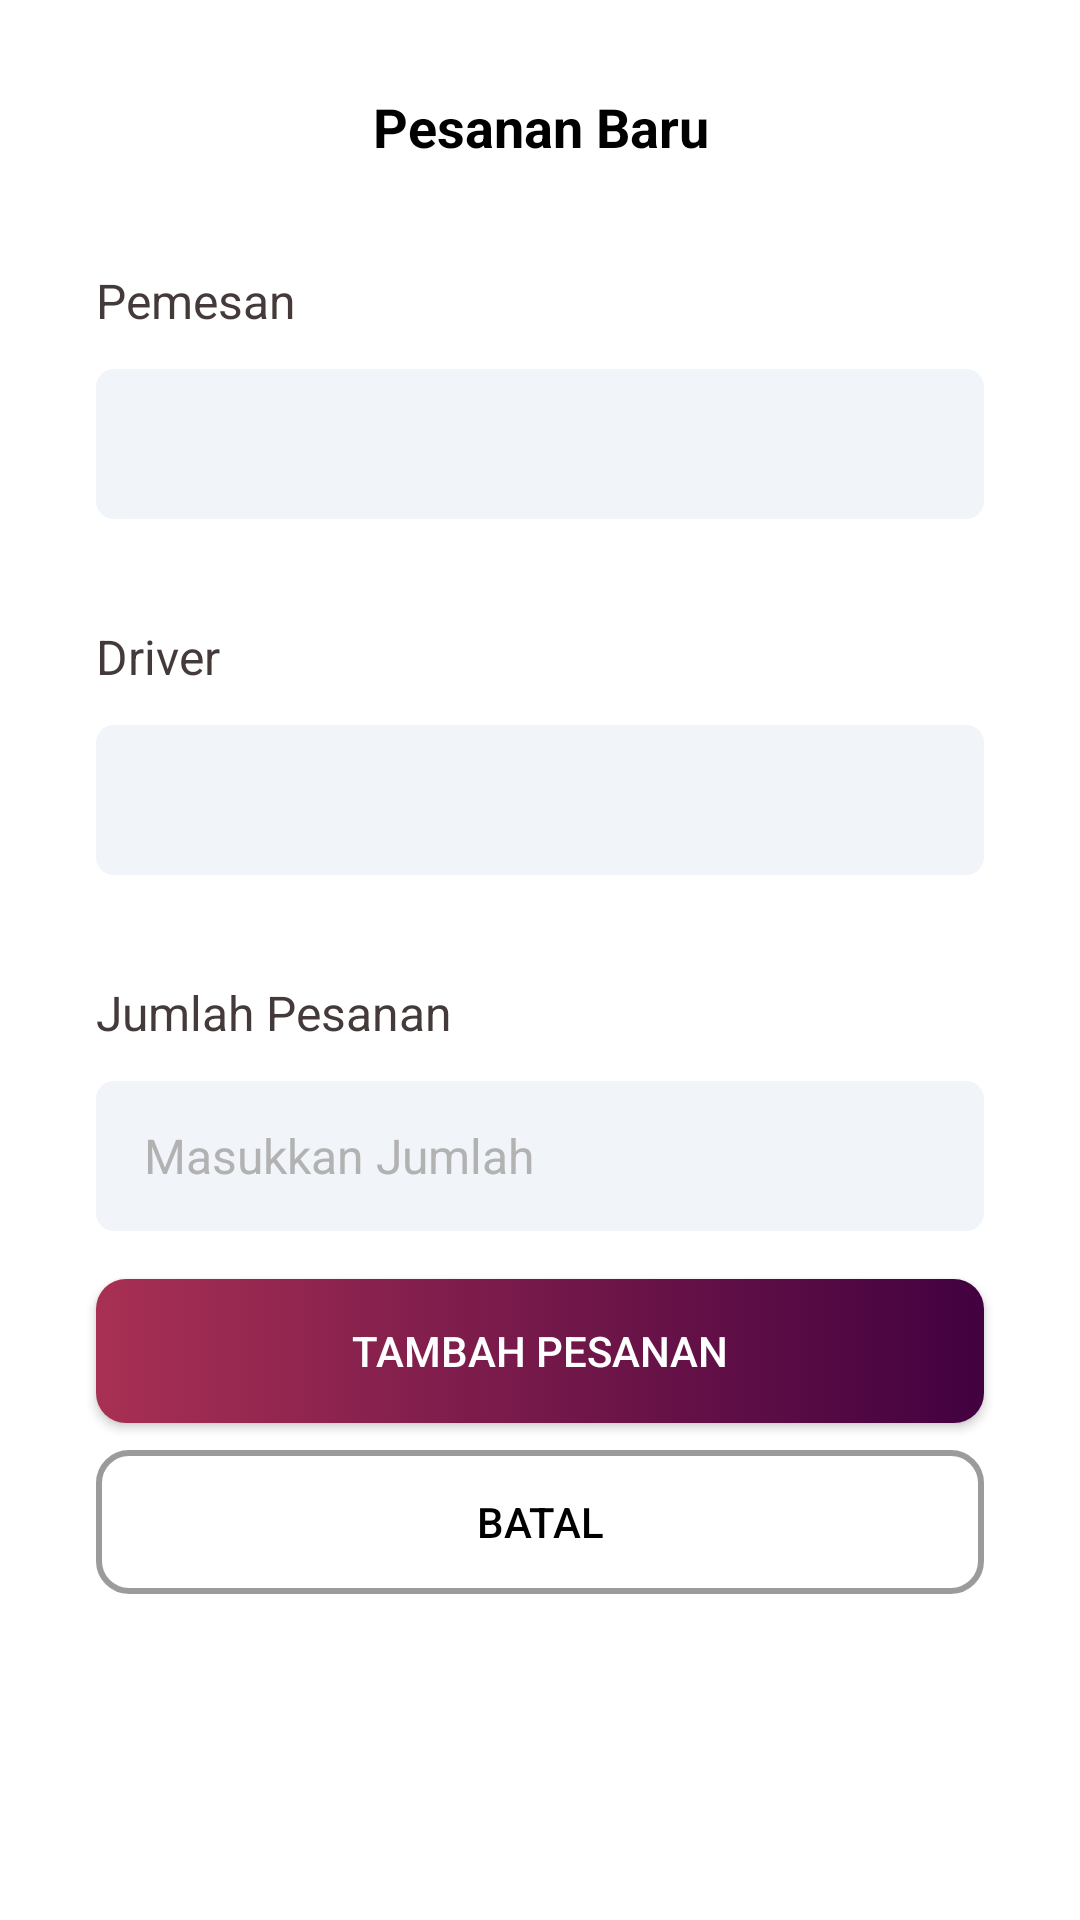

Here is an Android app screen rendered from its layout file. Give the layout XML and the strings, colors and styles it references.
<!-- AndroidManifest.xml: application theme Theme.IceRanger -->
<!-- res/layout/activity_tambah_pesanan.xml -->
<?xml version="1.0" encoding="utf-8"?>
<androidx.constraintlayout.widget.ConstraintLayout xmlns:android="http://schemas.android.com/apk/res/android"
    xmlns:app="http://schemas.android.com/apk/res-auto"
    xmlns:tools="http://schemas.android.com/tools"
    android:layout_width="match_parent"
    android:layout_height="match_parent"
    tools:context=".TambahPesanan"
    android:background="#FFFFFF">
    <ScrollView
        android:layout_width="match_parent"
        android:layout_height="match_parent" >
        <LinearLayout
            android:layout_width="match_parent"
            android:layout_height="wrap_content"
            android:orientation="vertical">
            <TextView
                android:layout_width="match_parent"
                android:layout_height="wrap_content"
                android:text="Pesanan Baru"
                android:textAllCaps="false"
                android:textSize="18sp"
                android:textStyle="bold"
                android:gravity="center"
                android:layout_marginTop="30dp"
                android:textColor="@color/black"/>
            <TextView
                android:layout_width="match_parent"
                android:layout_height="wrap_content"
                android:text="Pemesan"
                android:textSize="16sp"
                android:textColor="#443A3A"
                android:layout_marginTop="35dp"
                android:layout_marginStart="32dp"
                android:layout_marginEnd="16dp"/>
            <Spinner
                android:id="@+id/spemesan_addpesanan"
                android:layout_width="match_parent"
                android:layout_height="50dp"
                android:layout_marginTop="12dp"
                android:layout_marginStart="32dp"
                android:layout_marginEnd="32dp"
                android:paddingStart="9dp"
                android:paddingEnd="9dp"
                android:background="@drawable/grey_edittext" />
            <TextView
                android:layout_width="match_parent"
                android:layout_height="wrap_content"
                android:text="Driver"
                android:textSize="16sp"
                android:textColor="#443A3A"
                android:layout_marginTop="35dp"
                android:layout_marginStart="32dp"
                android:layout_marginEnd="16dp"/>
            <Spinner
                android:id="@+id/sdriver_addpesanan"
                android:layout_width="match_parent"
                android:layout_height="50dp"
                android:layout_marginTop="12dp"
                android:layout_marginStart="32dp"
                android:layout_marginEnd="32dp"
                android:paddingStart="9dp"
                android:paddingEnd="9dp"
                android:background="@drawable/grey_edittext" />
            <TextView
                android:layout_width="match_parent"
                android:layout_height="wrap_content"
                android:layout_marginStart="32dp"
                android:layout_marginTop="35dp"
                android:layout_marginEnd="16dp"
                android:text="Jumlah Pesanan"
                android:textColor="#443A3A"
                android:textSize="16sp" />
            <EditText
                android:id="@+id/jml_addpesanan"
                android:layout_width="match_parent"
                android:layout_height="50dp"
                android:ems="10"
                android:inputType="number"
                android:layout_marginStart="32dp"
                android:layout_marginEnd="32dp"
                android:layout_marginTop="12dp"
                android:paddingStart="16dp"
                android:paddingEnd="16dp"
                android:textColor="#4D0642"
                android:textColorHint="#B2B2B2"
                android:textSize="16sp"
                android:hint="Masukkan Jumlah"
                android:background="@drawable/grey_edittext"/>
            <Button
                android:id="@+id/btn_addpesanan"
                android:layout_width="match_parent"
                android:layout_height="wrap_content"
                android:layout_marginStart="32dp"
                android:layout_marginEnd="32dp"
                android:layout_marginTop="16dp"
                android:text="Tambah Pesanan"
                android:textColor="@color/white"
                android:background="@drawable/button_gradasi"/>
            <Button
                android:id="@+id/batal_addpesanan"
                android:layout_width="match_parent"
                android:layout_height="wrap_content"
                android:layout_marginStart="32dp"
                android:layout_marginEnd="32dp"
                android:layout_marginTop="9dp"
                android:layout_marginBottom="32dp"
                android:text="Batal"
                android:textColor="@color/black"
                android:background="@drawable/btn_batal"/>
        </LinearLayout>
    </ScrollView>
</androidx.constraintlayout.widget.ConstraintLayout>
<!-- resources referenced by this layout -->
<resources>
  <!-- drawable btn_batal (drawable) -->
  <?xml version="1.0" encoding="utf-8"?>
  <selector xmlns:android="http://schemas.android.com/apk/res/android">
  <item>
      <shape android:shape="rectangle">
          <corners android:radius="10dp"/>
          <stroke android:color="#9B9B9B" android:width="2dp"/>
      </shape>
  </item>
  </selector>
  <!-- drawable button_gradasi (drawable) -->
  <?xml version="1.0" encoding="utf-8"?>
  <selector xmlns:android="http://schemas.android.com/apk/res/android">
      <item>
          <shape android:shape="rectangle">
              <gradient android:startColor="#420140" android:endColor="#A83054" android:angle="180"/>
              <corners android:radius="10dp"/>
          </shape>
      </item>
  </selector>
  <!-- drawable grey_edittext (drawable) -->
  <?xml version="1.0" encoding="utf-8"?>
  <selector xmlns:android="http://schemas.android.com/apk/res/android">
      <item>
          <shape android:shape="rectangle">
              <solid android:color="#F1F5F9"/>
              <corners android:radius="6dp"/>
          </shape>
      </item>
  </selector>
  <style name="Theme.IceRanger" parent="Base.Theme.IceRanger" />
  <style name="Base.Theme.IceRanger" parent="Theme.AppCompat.Light.NoActionBar">
          
          
      </style>
  <!-- not gathered from this repository: default colours our renderer supplied (Android Studio template values) -->
  <color name="black">#FF000000</color>
  <color name="white">#FFFFFFFF</color>
</resources>
